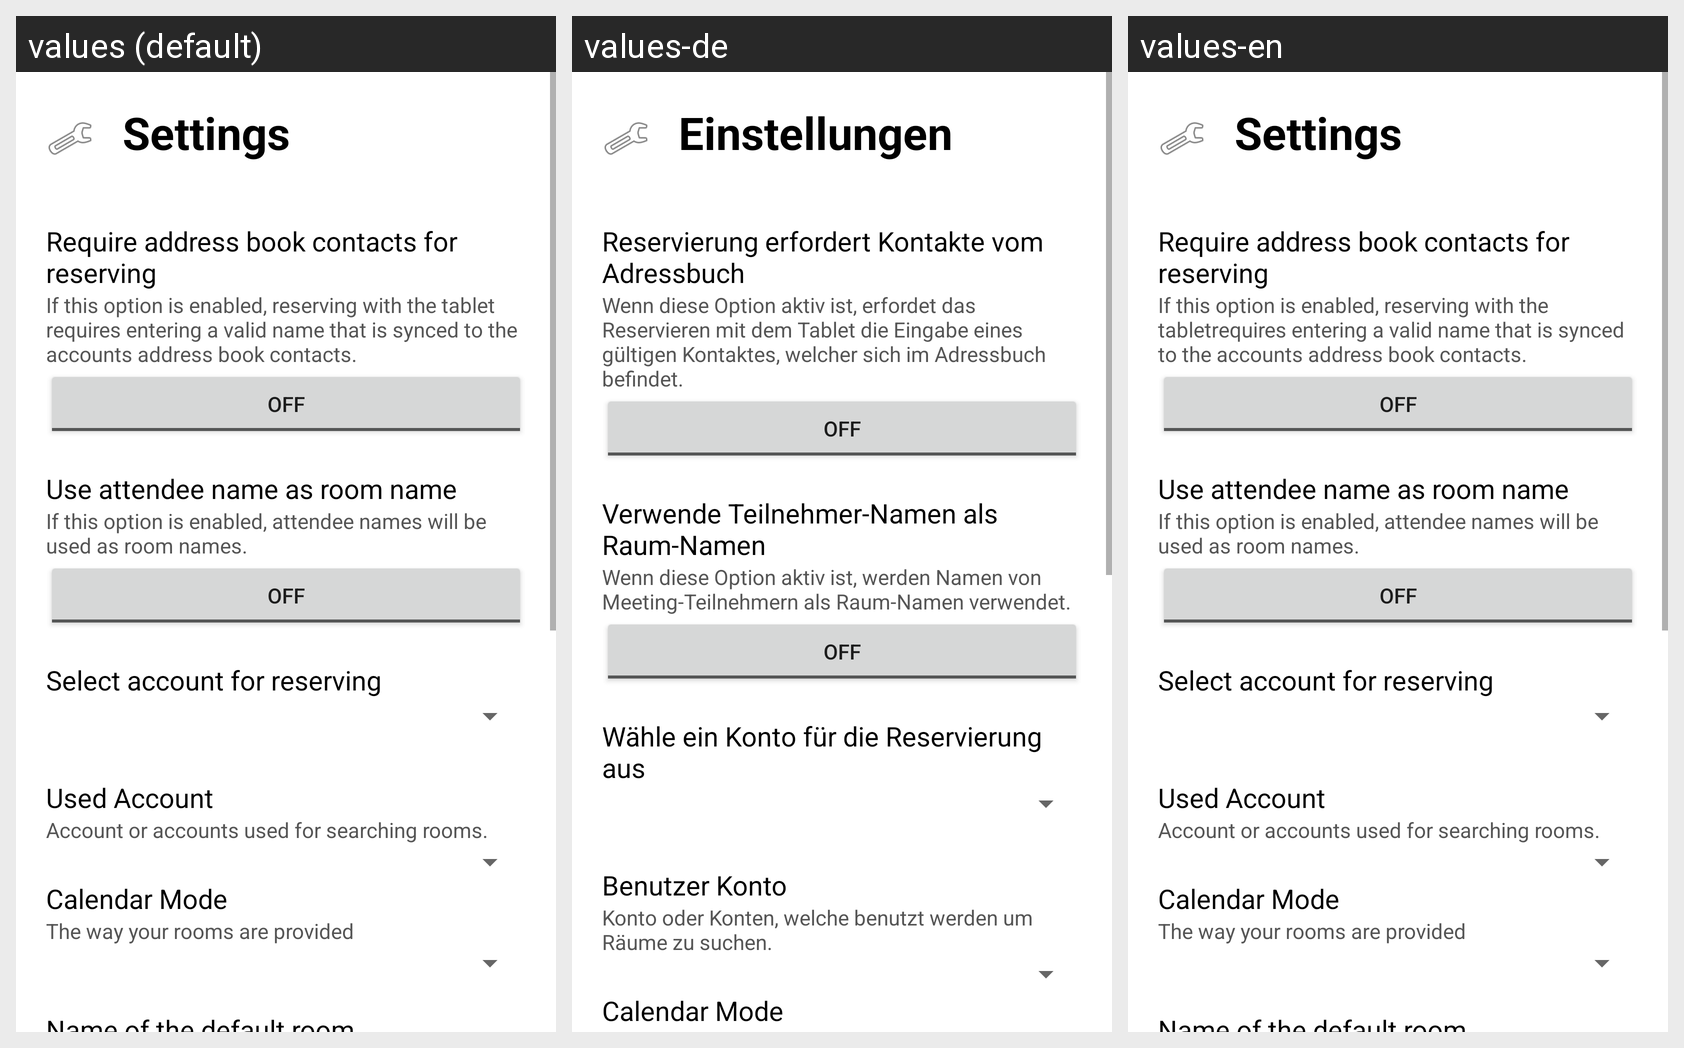

The same Android screen rendered under several of its app's locales, left to right. List the strings drawn on it with the default value and each locale's translation.
Android screen res/layout/settings_activity.xml rendered under 3 locales, left to right: values (default), values-de, values-en. Device: Nexus 5 (rendered at 1080×1920; each locale shown at half size, 540×960, under a caption strip naming it); theme Theme.MaterialComponents.DayNight.NoActionBar.
Strings drawn on this screen, with the default value and each locale's value (text and hints the layout hard-codes, and strings that could not be matched under every locale, appear in the picture but are not listed):

addressBookOptionLabel
  values: Require address book contacts for reserving
  values-de: Reservierung erfordert Kontakte vom Adressbuch
  values-en: Require address book contacts for reserving

addressBookHelpText
  values: If this option is enabled, reserving with the tablet requires entering a valid name that is synced to the accounts address book contacts.
  values-de: Wenn diese Option aktiv ist, erfordet das Reservieren mit dem Tablet die Eingabe eines gültigen Kontaktes, welcher sich im Adressbuch befindet.
  values-en: If this option is enabled, reserving with the tabletrequires entering a valid name that is synced to the accounts address book contacts.

alternativeRoomNamesOptionLabel
  values: Use attendee name as room name
  values-de: Verwende Teilnehmer-Namen als Raum-Namen
  values-en: Use attendee name as room name

alternativeRoomNamesHelpText
  values: If this option is enabled, attendee names will be used as room names.
  values-de: Wenn diese Option aktiv ist, werden Namen von Meeting-Teilnehmern als Raum-Namen verwendet.
  values-en: If this option is enabled, attendee names will be used as room names.

settings_Default_Account_For_Reservation
  values: Select account for reserving
  values-de: Wähle ein Konto für die Reservierung aus
  values-en: Select account for reserving

used_account
  values: Used Account
  values-de: Benutzer Konto
  values-en: Used Account

accountHelp
  values: Account or accounts used for searching rooms.
  values-de: Konto oder Konten, welche benutzt werden um Räume zu suchen.
  values-en: Account or accounts used for searching rooms.

used_mode
  values: Calendar Mode
  values-de: Calendar Mode
  values-en: Calendar Mode

setting
  values: Settings
  values-de: Einstellungen
  values-en: Settings
